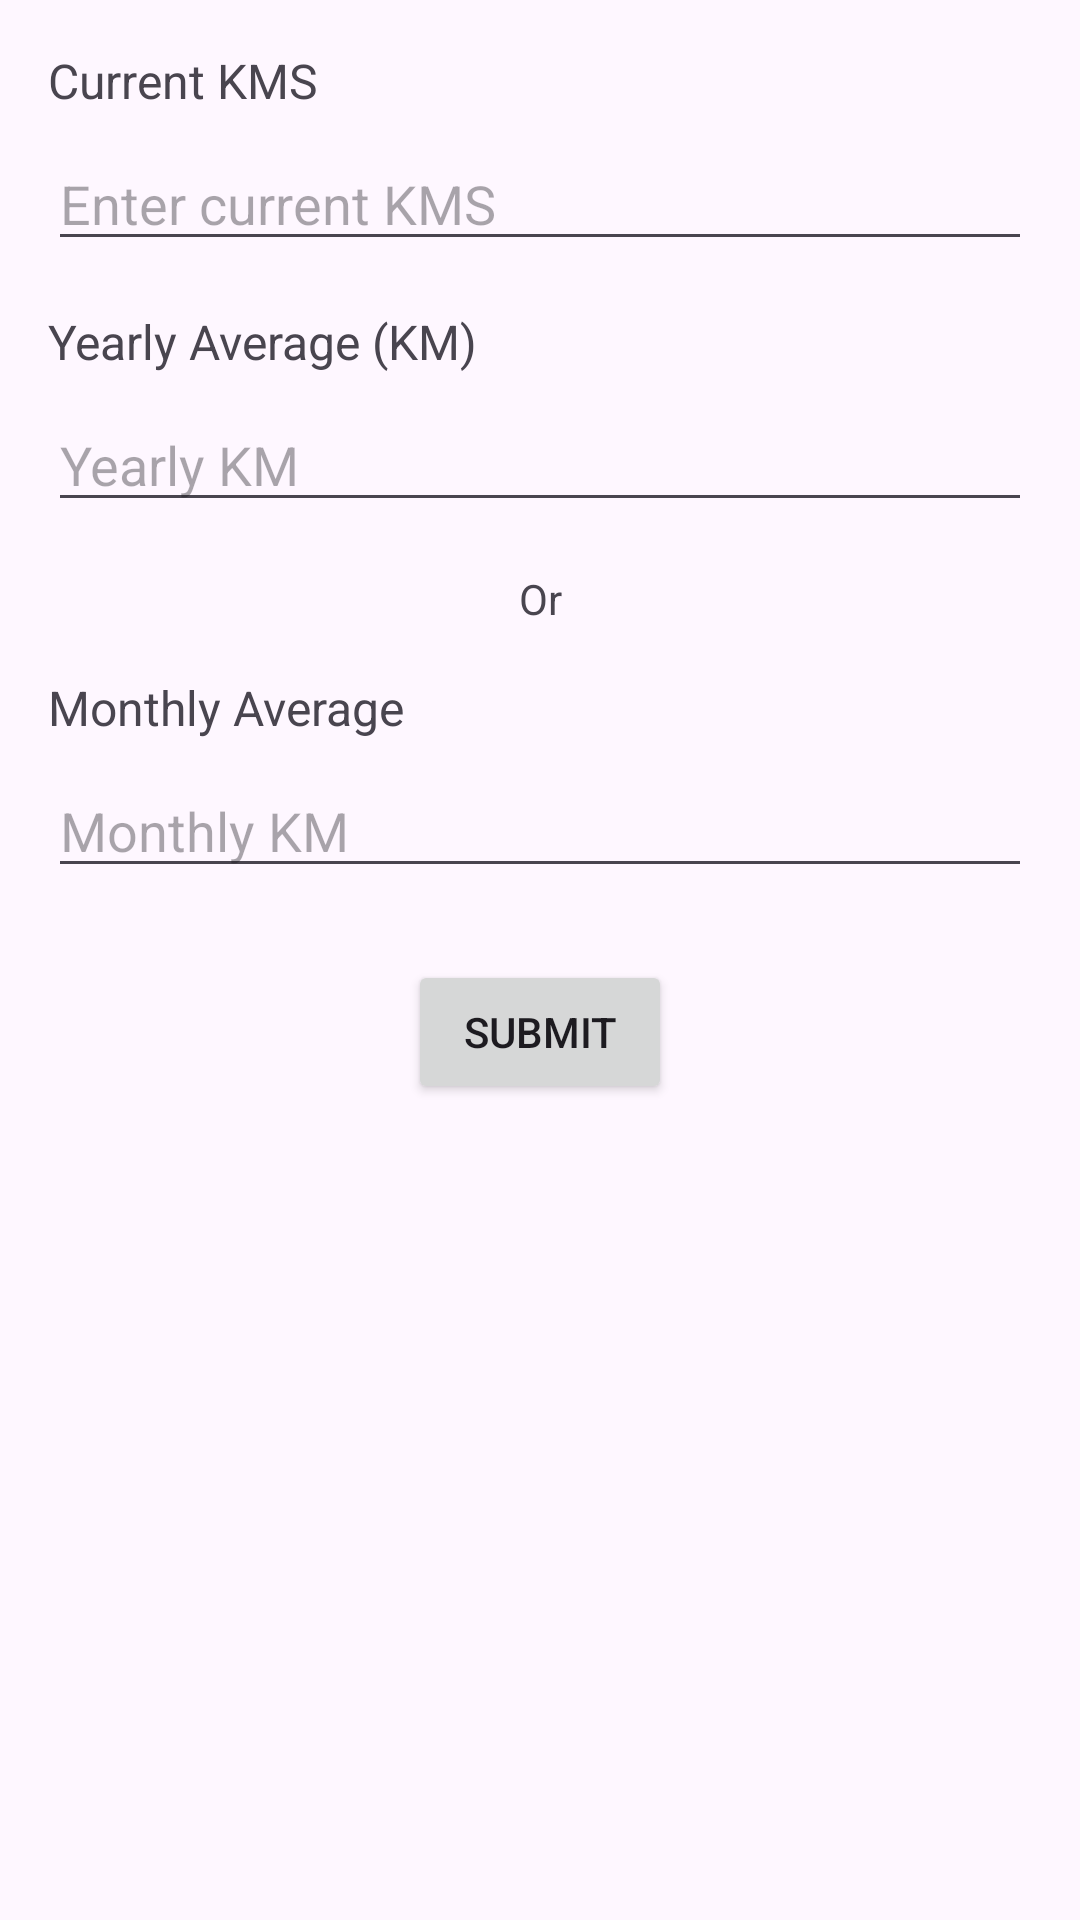

Android layout source for this screen:
<!-- AndroidManifest.xml: application theme Theme.Trackcar -->
<!-- res/layout/activity_questionare.xml -->
<?xml version="1.0" encoding="utf-8"?>
<androidx.constraintlayout.widget.ConstraintLayout
    xmlns:android="http://schemas.android.com/apk/res/android"
    xmlns:app="http://schemas.android.com/apk/res-auto"
    android:id="@+id/main"
    android:layout_width="match_parent"
    android:layout_height="match_parent"
    android:padding="16dp">

    
    <TextView
        android:id="@+id/cmTitle"
        android:layout_width="wrap_content"
        android:layout_height="wrap_content"
        android:text="Current KMS"
        android:textSize="16sp"
        app:layout_constraintTop_toTopOf="parent"
        app:layout_constraintStart_toStartOf="parent" />

    
    <EditText
        android:id="@+id/currentKmInput"
        android:layout_width="0dp"
        android:layout_height="wrap_content"
        android:inputType="number"
        android:hint="Enter current KMS"
        app:layout_constraintTop_toBottomOf="@id/cmTitle"
        app:layout_constraintStart_toStartOf="parent"
        app:layout_constraintEnd_toEndOf="parent"
        android:layout_marginTop="8dp" />

    
    <TextView
        android:id="@+id/yearTitle"
        android:layout_width="wrap_content"
        android:layout_height="wrap_content"
        android:text="Yearly Average (KM)"
        android:textSize="16sp"
        app:layout_constraintTop_toBottomOf="@id/currentKmInput"
        app:layout_constraintStart_toStartOf="parent"
        android:layout_marginTop="16dp" />

    
    <EditText
        android:id="@+id/yearlyKmInput"
        android:layout_width="0dp"
        android:layout_height="wrap_content"
        android:inputType="number"
        android:hint="Yearly KM"
        app:layout_constraintTop_toBottomOf="@id/yearTitle"
        app:layout_constraintStart_toStartOf="parent"
        app:layout_constraintEnd_toEndOf="parent"
        android:layout_marginTop="8dp" />

    
    <TextView
        android:id="@+id/textView3"
        android:layout_width="wrap_content"
        android:layout_height="wrap_content"
        android:text="Or"
        app:layout_constraintTop_toBottomOf="@id/yearlyKmInput"
        app:layout_constraintStart_toStartOf="parent"
        app:layout_constraintEnd_toEndOf="parent"
        android:layout_marginTop="16dp" />

    
    <TextView
        android:id="@+id/textView4"
        android:layout_width="wrap_content"
        android:layout_height="wrap_content"
        android:text="Monthly Average"
        android:textSize="16sp"
        app:layout_constraintTop_toBottomOf="@id/textView3"
        app:layout_constraintStart_toStartOf="parent"
        android:layout_marginTop="16dp" />

    
    <EditText
        android:id="@+id/monthlyAverageInput"
        android:layout_width="0dp"
        android:layout_height="wrap_content"
        android:inputType="number"
        android:hint="Monthly KM"
        app:layout_constraintTop_toBottomOf="@id/textView4"
        app:layout_constraintStart_toStartOf="parent"
        app:layout_constraintEnd_toEndOf="parent"
        android:layout_marginTop="8dp" />

    
    <Button
        android:id="@+id/submitQuestions"
        android:layout_width="wrap_content"
        android:layout_height="wrap_content"
        android:text="Submit"
        android:onClick="saveData"
        app:layout_constraintTop_toBottomOf="@id/monthlyAverageInput"
        app:layout_constraintStart_toStartOf="parent"
        app:layout_constraintEnd_toEndOf="parent"
        android:layout_marginTop="24dp" />

</androidx.constraintlayout.widget.ConstraintLayout>
<!-- resources referenced by this layout -->
<resources>
  <style name="Theme.Trackcar" parent="Base.Theme.Trackcar" />
  <style name="Base.Theme.Trackcar" parent="Theme.Material3.DayNight.NoActionBar">
          
          
      </style>
</resources>
